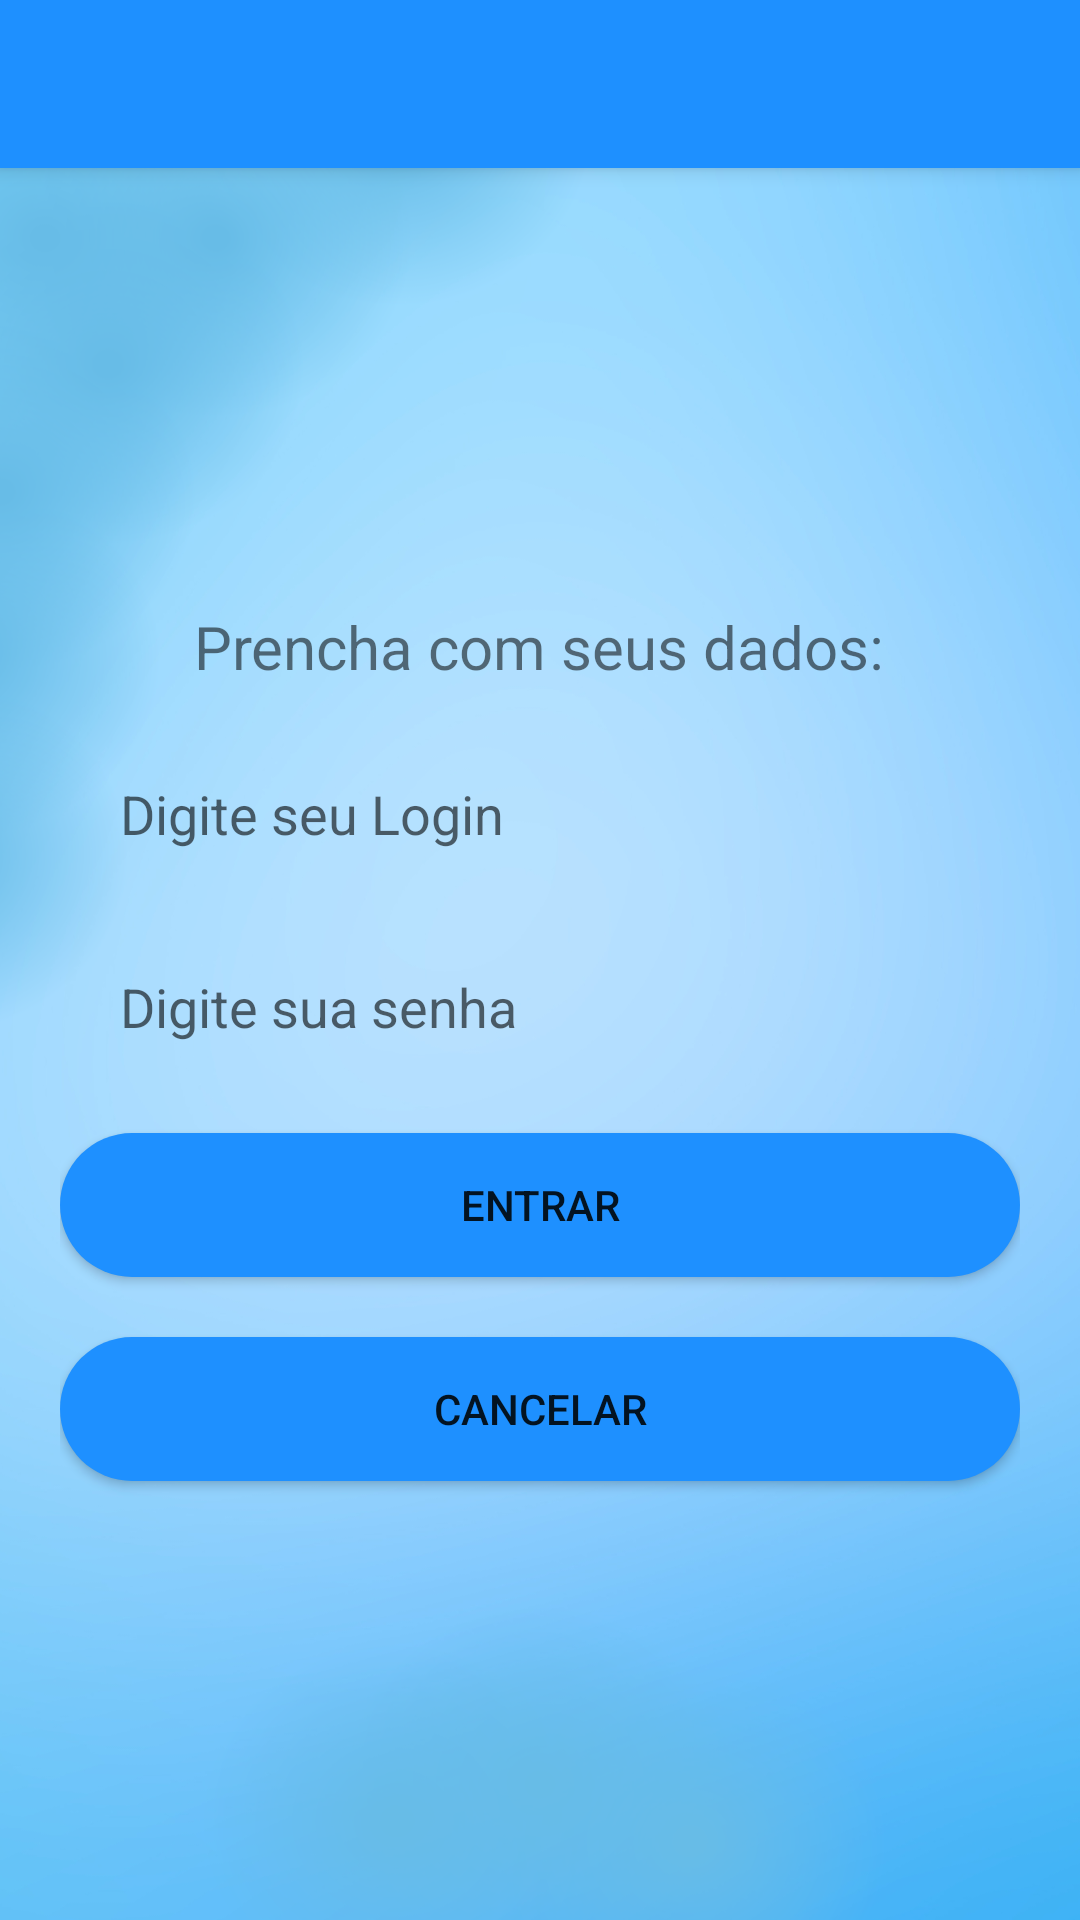

Write the Android layout XML for this screen, with the resource values it uses.
<!-- AndroidManifest.xml: activity theme AppTheme.NoActionBar -->
<!-- res/layout/activity_login.xml -->
<?xml version="1.0" encoding="utf-8"?>
<androidx.coordinatorlayout.widget.CoordinatorLayout xmlns:android="http://schemas.android.com/apk/res/android"
    xmlns:app="http://schemas.android.com/apk/res-auto"
    xmlns:tools="http://schemas.android.com/tools"
    android:layout_width="match_parent"
    android:layout_height="match_parent"
    tools:context="com.example.comunicacidadao.LoginActivity">

    <com.google.android.material.appbar.AppBarLayout
        android:layout_width="match_parent"
        android:layout_height="wrap_content"
        android:theme="@style/AppTheme.AppBarOverlay">

        <androidx.appcompat.widget.Toolbar
            android:id="@+id/toolbar"
            android:layout_width="match_parent"
            android:layout_height="?attr/actionBarSize"
            android:background="#1E90FF"
            app:popupTheme="@style/AppTheme.PopupOverlay" />

    </com.google.android.material.appbar.AppBarLayout>

    <include layout="@layout/content_login" />



</androidx.coordinatorlayout.widget.CoordinatorLayout>
<!-- res/layout/content_login.xml (included above) -->
<?xml version="1.0" encoding="utf-8"?>
<LinearLayout xmlns:android="http://schemas.android.com/apk/res/android"
    xmlns:app="http://schemas.android.com/apk/res-auto"
    xmlns:tools="http://schemas.android.com/tools"
    android:layout_width="match_parent"
    android:layout_height="match_parent"
    app:layout_behavior="@string/appbar_scrolling_view_behavior"
    tools:context="com.example.comunicacidadao.LoginActivity"
    android:orientation="vertical"
    android:background="@drawable/fnd"
    android:padding="20dp"
    android:gravity="center_vertical"
    tools:showIn="@layout/activity_login">

    <TextView
        android:layout_width="wrap_content"
        android:layout_height="wrap_content"
        android:text="Prencha com seus dados:"
        android:layout_marginBottom="20dp"
        android:layout_gravity="center_horizontal"
        android:textSize="20dp"

    />

    <EditText
        android:layout_width="match_parent"
        android:layout_height="wrap_content"
        android:id="@+id/etLoginLogin"
        android:hint="Digite seu Login"
        android:paddingLeft="20dp"
        android:paddingBottom="10dp"
        android:paddingTop="10dp"
        android:layout_marginBottom="20dp"
        android:background="@drawable/background_edit_text"
    />





    <EditText
        android:layout_width="match_parent"
        android:layout_height="wrap_content"
        android:id="@+id/etLoginSenha"
        android:hint="Digite sua senha"
        android:paddingLeft="20dp"
        android:paddingBottom="10dp"
        android:paddingTop="10dp"
        android:layout_marginBottom="20dp"
        android:background="@drawable/background_edit_text"
        android:password="true"

    />

    <Button
        android:layout_width="match_parent"
        android:layout_height="wrap_content"
        android:text="ENTRAR"
        android:id="@+id/bLoginEntrar"
        android:background="@drawable/background_button2"
        android:layout_marginBottom="20dp"
    />

    <Button
        android:layout_width="match_parent"
        android:layout_height="wrap_content"
        android:text="CANCELAR"
        android:background="@drawable/background_button2"
        android:id="@+id/bLoginCancelar"


        />


</LinearLayout>
<!-- resources referenced by this layout -->
<resources>
  <!-- drawable background_button2 (drawable) -->
  <?xml version="1.0" encoding="utf-8"?>
  <shape xmlns:android="http://schemas.android.com/apk/res/android">
      <solid android:color="#1E90FF"></solid>
      <corners android:radius="30dp"></corners>
  
  </shape>
  <!-- drawable fnd: png bitmap (drawable-v24, 389986 bytes) -->
  <style name="AppTheme.AppBarOverlay" parent="ThemeOverlay.AppCompat.Dark.ActionBar" />
  <style name="AppTheme.PopupOverlay" parent="ThemeOverlay.AppCompat.Light" />
  <style name="AppTheme.NoActionBar">
          <item name="windowActionBar">false</item>
          <item name="windowNoTitle">true</item>
      </style>
</resources>
